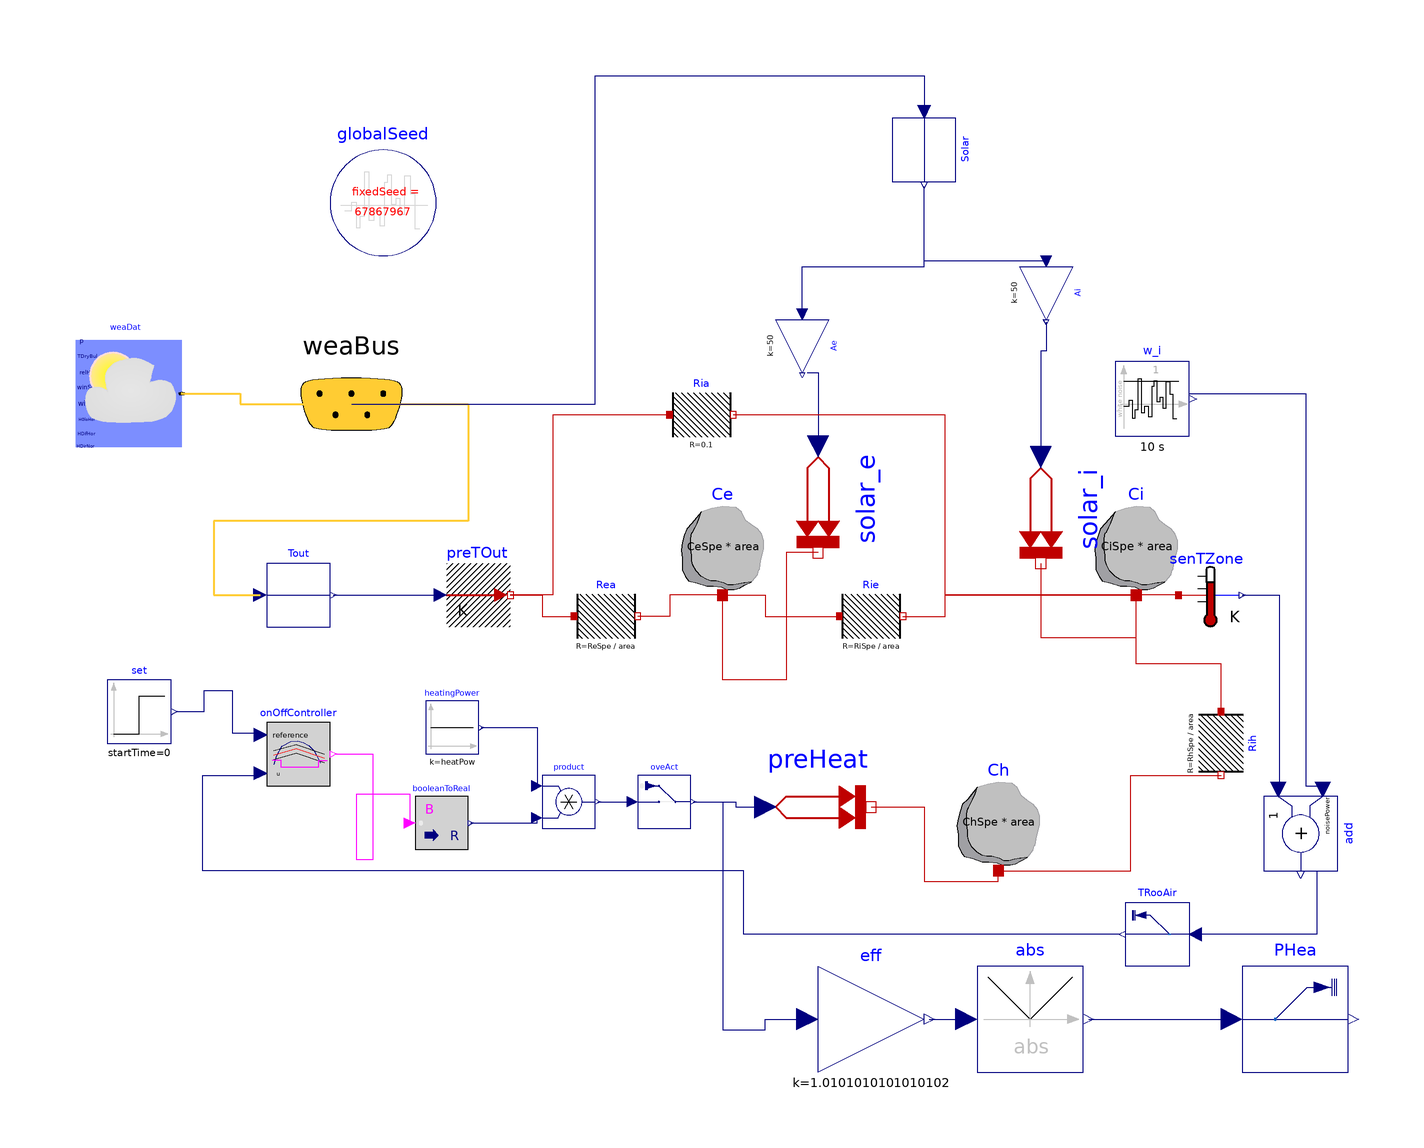

The component connection diagram of the Modelica model below, drawn from its own Placement and Line annotations.

model TestCase5
  "A simple thermal 3R3C model with a feedback controlled heater. Parameters based on measurements from SINTEF Office, Børrestuveien 3, here:
  ../SINTEF/Flexibility Suite - Documents/FLEXor/Envelope/Envelopes RC matrix.xlsx
  Those parameters are given as [kWh/m^2], area assumed here is 100 m^2.
  Ci, Ce, Rie, Rea from ZEB LL.
  Ch, Rih from BV3.
  
  So:
    - Ci: 0.011 kWh/m2
    - Ch: 0.0093 kWh/m^2
    - Ce: 0.041 kWh/m^2
    
    - Rie: 0.048 [K/kW]
    - Rea: 1.63 [K/kW]
    - Rih: 0.13 [K/kW]
    
    
  Changed to RC-table. SIMIEN shoe-box values (except Ch, it is ca. half of Ci)
  "
  constant Modelica.SIunits.Area area = 100 "Area of building";
  constant Modelica.SIunits.Power heatPow = 5000 "Heating Power";
  
  constant Modelica.SIunits.HeatCapacity CiSpe = 16686 "Specific heat capacity of interior [J/m^2]";
  constant Modelica.SIunits.HeatCapacity CeSpe = 122400 "Specific heat capacity of interior [J/m^2]";
  constant Modelica.SIunits.HeatCapacity ChSpe = 4000 "Specific heat capacity of interior [J/m^2]";
  
  constant Modelica.SIunits.ThermalResistance RiSpe = 0.06 "Specific heat capacity of interior [K*m^2/W]";
  constant Modelica.SIunits.ThermalResistance ReSpe = 0.57 "Specific heat capacity of interior [K*m^2/W]";
  constant Modelica.SIunits.ThermalResistance RhSpe = 0.1 "Specific heat capacity of interior [K*m^2/W]";
  
  constant Real noisePower = 0.5 "Power of measurement noise[]";
  
  Modelica.Thermal.HeatTransfer.Components.HeatCapacitor Ci(C = CiSpe*area, T(
      displayUnit="K",
      fixed=true,
      start=293.15))
    "Thermal capacitance of interior"    annotation (Placement(visible = true, transformation(extent = {{50, 0}, {70, 20}}, rotation = 0)));
  Modelica.Thermal.HeatTransfer.Sensors.TemperatureSensor senTZone
    "Room air temperature sensor"
    annotation (Placement(visible = true, transformation(origin = {74, 0}, extent = {{-6, -6}, {6, 6}}, rotation = 0)));
  Modelica.Thermal.HeatTransfer.Sources.PrescribedTemperature preTOut
    "Set the outside air temperature"
    annotation (Placement(visible = true, transformation(origin = {-64, -5.55112e-16}, extent = {{-6, -6}, {6, 6}}, rotation = 0)));
  Modelica.Blocks.Sources.Step set(
    height= 0,
    offset=273.15 + 22,
    startTime=0) "Room temperature sepoint"
    annotation (Placement(visible = true, transformation(origin = {-128, -22}, extent = {{-6, -6}, {6, 6}}, rotation = 0)));
  Buildings.Utilities.IO.SignalExchange.Overwrite
                           oveAct(u(
      unit="W",
      min=0,
      max=10000), description="Heater thermal power")
                                  "Overwrite the heating power"
    annotation (Placement(visible = true, transformation(origin = {-29, -39}, extent = {{-5, -5}, {5, 5}}, rotation = 0)));
  Modelica.Thermal.HeatTransfer.Sources.PrescribedHeatFlow preHeat
    "Set the heating power to the room"
    annotation (Placement(visible = true, transformation(extent = {{-10, -50}, {10, -30}}, rotation = 0)));
  Modelica.Blocks.Math.Gain eff(k=1/0.99) "Heater efficiency"
    annotation (Placement(transformation(extent={{0,-90},{20,-70}})));
  Buildings.Utilities.IO.SignalExchange.Read
                      TRooAir(                y(unit="K"),
    KPIs=Buildings.Utilities.IO.SignalExchange.SignalTypes.SignalsForKPIs.AirZoneTemperature,
    description="Zone air temperature") "Read the room air temperature"
    annotation (Placement(visible = true, transformation(origin = {64, -64}, extent = {{6, -6}, {-6, 6}}, rotation = 0)));
  Buildings.Utilities.IO.SignalExchange.Read
                      PHea(y(unit="W"),
    KPIs=Buildings.Utilities.IO.SignalExchange.SignalTypes.SignalsForKPIs.GasPower,
    description="Heater power")
                           "Read the heater power"
    annotation (Placement(transformation(extent={{80,-90},{100,-70}})));
  Modelica.Blocks.Math.Abs abs
    annotation (Placement(transformation(extent={{30,-90},{50,-70}})));

  Modelica.Thermal.HeatTransfer.Components.HeatCapacitor Ce(final C = CeSpe*area, T(displayUnit = "K", start=293.15)) "Thermal capacitance of envelope" annotation (
    Placement(visible = true, transformation(extent = {{-28, 0}, {-8, 20}}, rotation = 0)));
  Modelica.Thermal.HeatTransfer.Components.ThermalResistor Rie(final R = RiSpe/area) annotation (
    Placement(visible = true, transformation(origin={10,-4},    extent = {{-6, -6}, {6, 6}}, rotation = 0)));
  Modelica.Thermal.HeatTransfer.Components.HeatCapacitor Ch(final C = ChSpe*area, T(displayUnit = "K", start = 298.15)) "Thermal capacitance of heater" annotation(
    Placement(visible = true, transformation(extent = {{24, -52}, {44, -32}}, rotation = 0)));
  Modelica.Thermal.HeatTransfer.Components.ThermalResistor Rea(final R=ReSpe/area)
    "Thermal resistance to outside"
    annotation (Placement(visible = true, transformation(origin = {-40, -4}, extent = {{-6, -6}, {6, 6}}, rotation = 0)));
  Modelica.Thermal.HeatTransfer.Components.ThermalResistor Rih(final R = RhSpe/area) "Thermal resistance between heater and interior" annotation (
    Placement(visible = true, transformation(origin = {76, -28}, extent = {{-6, -6}, {6, 6}}, rotation = -90)));
  Buildings.BoundaryConditions.WeatherData.Bus weaBus annotation (Placement(
        visible = true,transformation(extent = {{-108, 16}, {-68, 56}}, rotation = 0), iconTransformation(extent = {{-258, 26}, {-238, 46}}, rotation = 0)));
  Modelica.Blocks.Routing.RealPassThrough Tout
    annotation (Placement(transformation(extent={{-104,-6},{-92,6}})));
  Modelica.Thermal.HeatTransfer.Components.ThermalResistor Ria(R = 0.1) annotation(
    Placement(visible = true, transformation(origin = {-22, 34}, extent = {{-6, -6}, {6, 6}}, rotation = 0)));
  Modelica.Blocks.Routing.RealPassThrough Solar annotation(
    Placement(visible = true, transformation(origin = {20, 84},extent = {{-6, -6}, {6, 6}}, rotation = -90)));
  Modelica.Thermal.HeatTransfer.Sources.PrescribedHeatFlow solar_i annotation(
    Placement(visible = true, transformation(origin = {42, 16}, extent = {{-10, -10}, {10, 10}}, rotation = -90)));
  Modelica.Blocks.Math.Gain Ai(k = 50)  annotation(
    Placement(visible = true, transformation(origin = {43, 57}, extent = {{-5, -5}, {5, 5}}, rotation = -90)));
  Modelica.Blocks.Math.Gain Ae(k = 50) annotation(
    Placement(visible = true, transformation(origin = {-3, 47}, extent = {{-5, -5}, {5, 5}}, rotation = -90)));
  Modelica.Thermal.HeatTransfer.Sources.PrescribedHeatFlow solar_e annotation(
    Placement(visible = true, transformation(origin = {0, 18}, extent = {{-10, -10}, {10, 10}}, rotation = -90)));
  Modelica.Blocks.Logical.OnOffController onOffController(bandwidth = 1.5)  annotation(
    Placement(visible = true, transformation(origin = {-98, -30}, extent = {{-6, -6}, {6, 6}}, rotation = 0)));
  Modelica.Blocks.Math.BooleanToReal booleanToReal annotation(
    Placement(visible = true, transformation(origin = {-71, -43}, extent = {{-5, -5}, {5, 5}}, rotation = 0)));
  Modelica.Blocks.Sources.Constant heatingPower(k = heatPow)  annotation(
    Placement(visible = true, transformation(origin = {-69, -25}, extent = {{-5, -5}, {5, 5}}, rotation = 0)));
  Modelica.Blocks.Math.Product product annotation(
    Placement(visible = true, transformation(origin = {-47, -39}, extent = {{-5, -5}, {5, 5}}, rotation = 0)));
  inner Modelica.Blocks.Noise.GlobalSeed globalSeed annotation(
    Placement(visible = true, transformation(origin = {-82, 74}, extent = {{-10, -10}, {10, 10}}, rotation = 0)));
  Modelica.Blocks.Noise.BandLimitedWhiteNoise w_i(samplePeriod = 10, useAutomaticLocalSeed = true, useGlobalSeed = true) annotation(
    Placement(visible = true, transformation(origin = {63, 37}, extent = {{-7, -7}, {7, 7}}, rotation = 0)));
  Modelica.Blocks.Math.Add add(k1 = noisePower)  annotation(
    Placement(visible = true, transformation(origin = {91, -45}, extent = {{-7, -7}, {7, 7}}, rotation = -90)));
  Buildings.BoundaryConditions.WeatherData.ReaderTMY3 weaDat(filNam = Modelica.Utilities.Files.loadResource("../Resources/NOR_OS_Oslo.Blindern.014920_TMYx.mos"))  annotation(
    Placement(visible = true, transformation(origin = {-130, 38}, extent = {{-10, -10}, {10, 10}}, rotation = 0)));
equation
  connect(preTOut.port, Rea.port_a) annotation(
    Line(points = {{-58, 0}, {-52, 0}, {-52, -4}, {-46, -4}}, color = {191, 0, 0}));
  connect(oveAct.y, preHeat.Q_flow) annotation(
    Line(points = {{-23.5, -39}, {-15.5, -39}, {-15.5, -40}, {-10, -40}}, color = {0, 0, 127}));
  connect(oveAct.y, eff.u) annotation(
    Line(points = {{-23.5, -39}, {-18, -39}, {-18, -82}, {-10, -82}, {-10, -80}, {-2, -80}}, color = {0, 0, 127}));
  connect(eff.y, abs.u) annotation(
    Line(points = {{21, -80}, {28, -80}}, color = {0, 0, 127}));
  connect(abs.y, PHea.u) annotation(
    Line(points = {{51, -80}, {78, -80}}, color = {0, 0, 127}));
  connect(Ce.port, Rie.port_a) annotation(
    Line(points = {{-18, 0}, {-10, 0}, {-10, -4}, {4, -4}}, color = {191, 0, 0}));
  connect(Ce.port, Rea.port_b) annotation(
    Line(points = {{-18, 0}, {-28, 0}, {-28, -4}, {-34, -4}}, color = {191, 0, 0}));
  connect(Ch.port, Rih.port_b) annotation(
    Line(points = {{34, -52}, {59, -52}, {59, -34}, {76, -34}}, color = {191, 0, 0}));
  connect(Rih.port_a, Ci.port) annotation(
    Line(points = {{76, -22}, {76, -13}, {60, -13}, {60, 0}}, color = {191, 0, 0}));
  connect(senTZone.port, Ci.port) annotation(
    Line(points = {{68, 0}, {60, 0}}, color = {191, 0, 0}));
  connect(Tout.y, preTOut.T) annotation(
    Line(points = {{-91.4, 0}, {-71.2, 0}}, color = {0, 0, 127}));
  connect(weaBus.TDryBul, Tout.u) annotation(
    Line(points = {{-88, 36}, {-66, 36}, {-66, 14}, {-114, 14}, {-114, 0}, {-105.2, 0}}, color = {255, 204, 51}, thickness = 0.5));
  connect(Ria.port_a, preTOut.port) annotation(
    Line(points = {{-28, 34}, {-50, 34}, {-50, -8.88178e-16}, {-58, -8.88178e-16}}, color = {191, 0, 0}));
  connect(weaBus.HGloHor, Solar.u) annotation(
    Line(points = {{-88, 36}, {-42, 36}, {-42, 98}, {20, 98}, {20, 91}}, color = {0, 0, 127}));
  connect(Ai.u, Solar.y) annotation(
    Line(points = {{43, 63}, {20, 63}, {20, 77}}, color = {0, 0, 127}));
  connect(Ae.u, Solar.y) annotation(
    Line(points = {{-3, 53}, {-3, 62}, {20, 62}, {20, 77}}, color = {0, 0, 127}));
  connect(Ae.y, solar_e.Q_flow) annotation(
    Line(points = {{-2, 42}, {0, 42}, {0, 28}}, color = {0, 0, 127}));
  connect(Ai.y, solar_i.Q_flow) annotation(
    Line(points = {{43, 51.5}, {43, 46}, {42, 46}, {42, 26}}, color = {0, 0, 127}));
  connect(solar_e.port, Ce.port) annotation(
    Line(points = {{0, 8}, {-6, 8}, {-6, -16}, {-18, -16}, {-18, 0}}, color = {191, 0, 0}));
  connect(solar_i.port, Ci.port) annotation(
    Line(points = {{42, 6}, {42, -8}, {60, -8}, {60, 0}}, color = {191, 0, 0}));
  connect(preHeat.port, Ch.port) annotation(
    Line(points = {{10, -40}, {20, -40}, {20, -54}, {34, -54}, {34, -52}}, color = {191, 0, 0}));
  connect(Rie.port_b, Ci.port) annotation(
    Line(points = {{16, -4}, {24, -4}, {24, 0}, {60, 0}}, color = {191, 0, 0}));
  connect(Ci.port, Ria.port_b) annotation(
    Line(points = {{60, 0}, {24, 0}, {24, 34}, {-16, 34}}, color = {191, 0, 0}));
  connect(set.y, onOffController.reference) annotation(
    Line(points = {{-121, -22}, {-115.75, -22}, {-115.75, -18}, {-110.5, -18}, {-110.5, -26}, {-105, -26}}, color = {0, 0, 127}));
  connect(TRooAir.y, onOffController.u) annotation(
    Line(points = {{57, -64}, {-14, -64}, {-14, -52}, {-116, -52}, {-116, -34}, {-105, -34}}, color = {0, 0, 127}));
  connect(onOffController.y, booleanToReal.u) annotation(
    Line(points = {{-91, -30}, {-84, -30}, {-84, -50}, {-87, -50}, {-87, -37.5}, {-77, -37.5}, {-77, -43}}, color = {255, 0, 255}));
  connect(booleanToReal.y, product.u2) annotation(
    Line(points = {{-65.5, -43}, {-53, -43}, {-53, -42}}, color = {0, 0, 127}));
  connect(heatingPower.y, product.u1) annotation(
    Line(points = {{-63.5, -25}, {-53, -25}, {-53, -36}}, color = {0, 0, 127}));
  connect(senTZone.T, add.u2) annotation(
    Line(points = {{80, 0}, {87, 0}, {87, -37}}, color = {0, 0, 127}));
  connect(add.y, TRooAir.u) annotation(
    Line(points = {{92, -52}, {94, -52}, {94, -64}, {71, -64}}, color = {0, 0, 127}));
  connect(product.y, oveAct.u) annotation(
    Line(points = {{-41.5, -39}, {-35, -39}}, color = {0, 0, 127}));
  connect(weaDat.weaBus, weaBus) annotation(
    Line(points = {{-120, 38}, {-109, 38}, {-109, 36}, {-88, 36}}, color = {255, 204, 51}, thickness = 0.5));
  connect(w_i.y, add.u1) annotation(
    Line(points = {{70, 38}, {92, 38}, {92, -36}, {96, -36}}, color = {0, 0, 127}));
  annotation (uses(Modelica(version="3.2.3"),
      Buildings(version="8.0.0")),
      experiment(
      StopTime=60,
      Interval=1,
      Tolerance=1e-06));
end TestCase5;